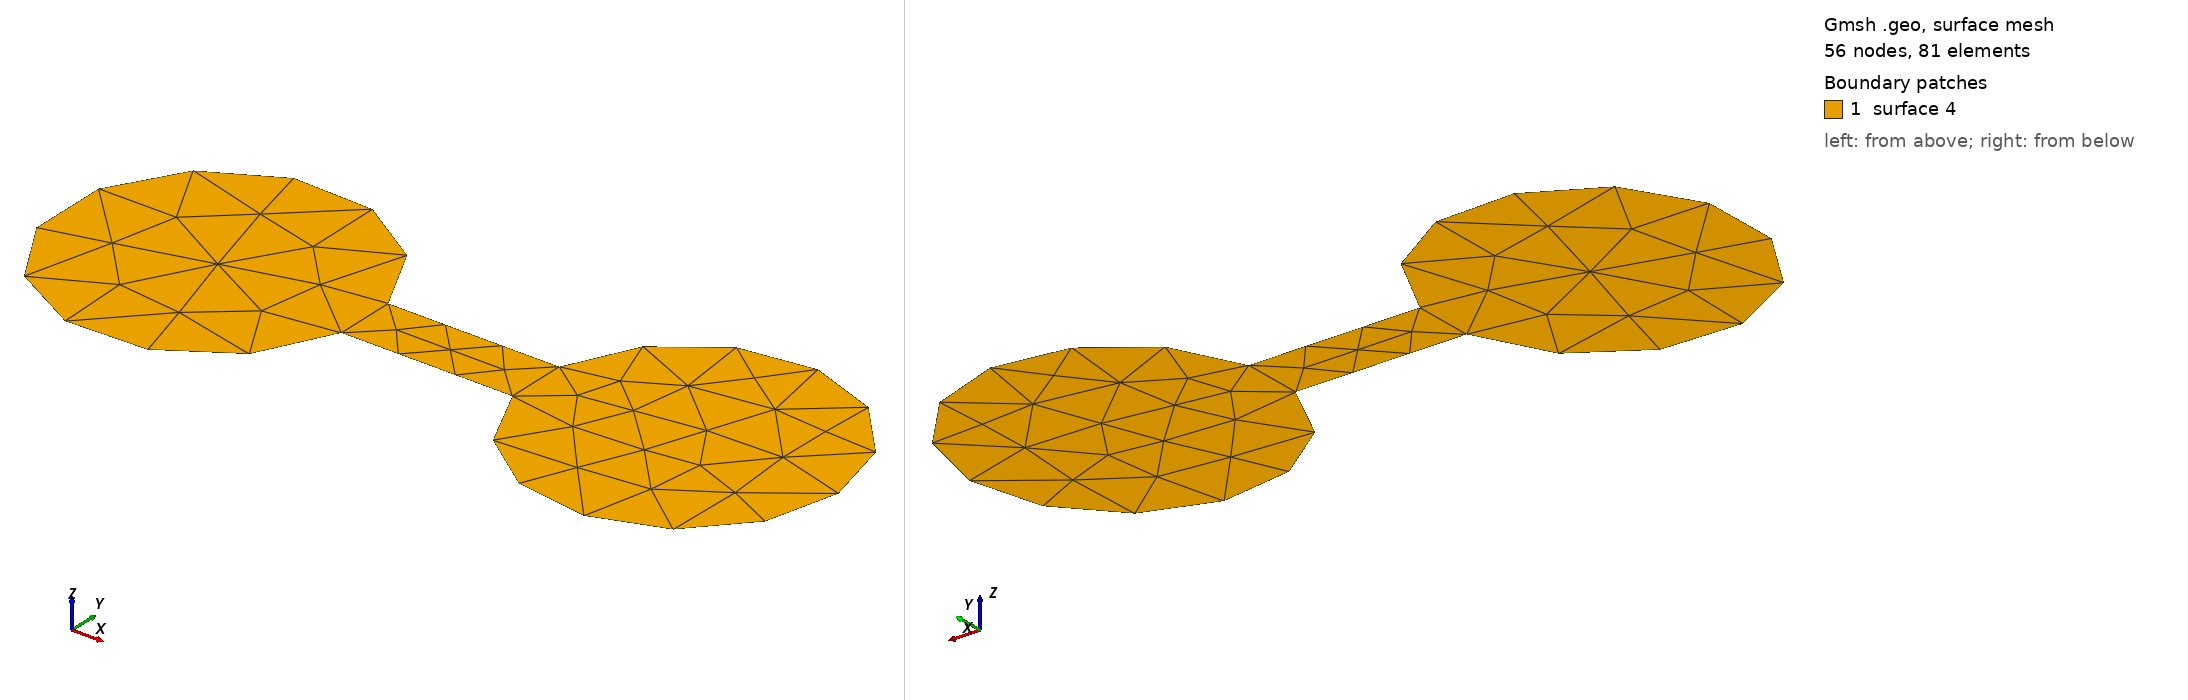

Gmsh geometry script, surface-meshed: 56 nodes, 81 surface elements. Boundary patches (legend numbers): 1 surface 4. Left view from above one corner, right view from below the opposite corner. The script declares no physical surfaces, so the legend lists its geometric surfaces. The drawing asked Gmsh for element sizes between 1% and 20% of the model's largest extent; the script's own settings can give other sizes.

=== geom022.geo (drawn) ===
// Dumbbell: two round lobes joined by a neck a tenth of their width.
//
// The neck is a long channel whose field is essentially parallel everywhere, so
// separatrices entering it run its whole length side by side before they can
// diverge. That is the configuration that produces the very long, very thin
// chords -- the ones whose collapse would drag a curve across the model if the
// width of the strip were not bounded.
SetFactory("OpenCASCADE");
Disk(1) = {-1.0, 0, 0, 0.65, 0.65};
Disk(2) = { 1.0, 0, 0, 0.65, 0.65};
Rectangle(3) = {-1.0, -0.13, 0, 2.0, 0.26};
BooleanUnion(4) = { Surface{1}; Delete; }{ Surface{2}; Surface{3}; Delete; };
